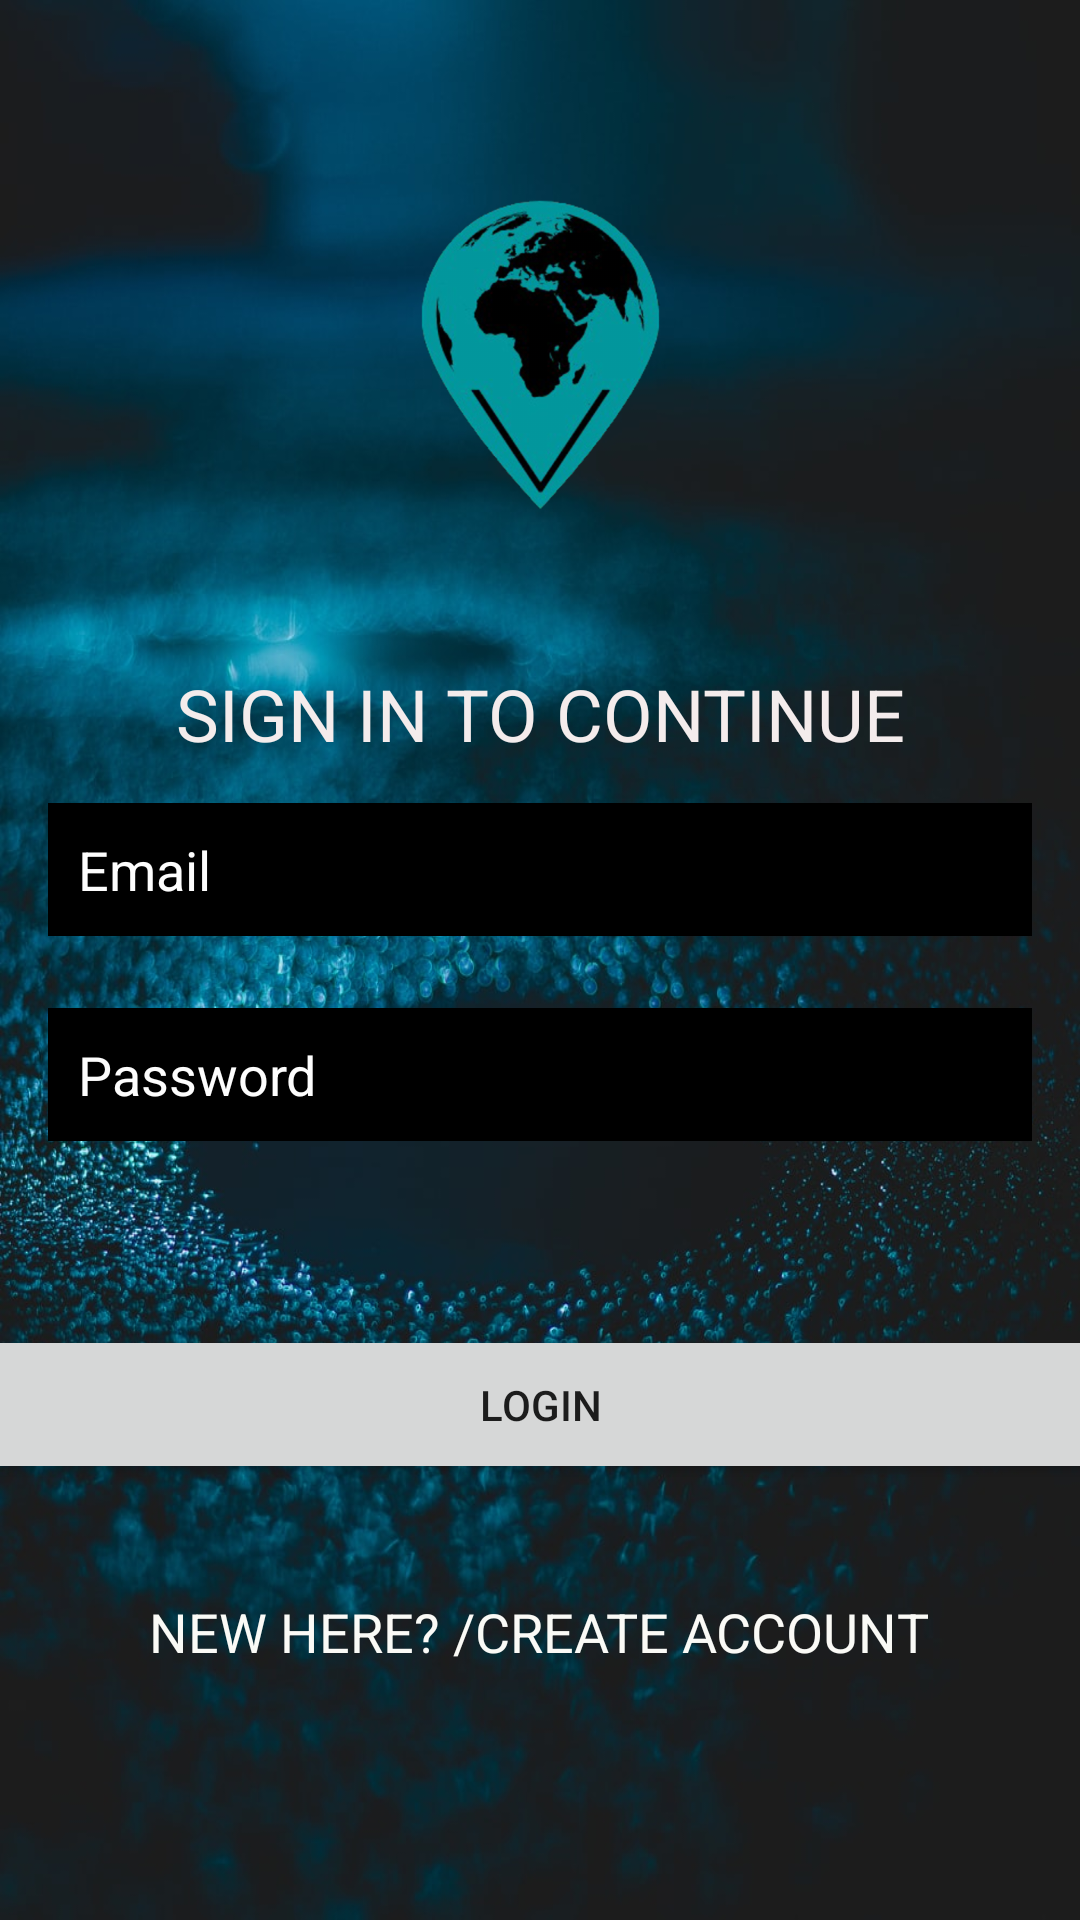

Reconstruct the res/layout file that produces this screen, plus the resources it refers to.
<!-- AndroidManifest.xml: application theme Theme.Opscpoe -->
<!-- res/layout/activity_login.xml -->
<?xml version="1.0" encoding="utf-8"?>
<androidx.constraintlayout.widget.ConstraintLayout xmlns:android="http://schemas.android.com/apk/res/android"
    xmlns:app="http://schemas.android.com/apk/res-auto"
    xmlns:tools="http://schemas.android.com/tools"
    android:layout_width="match_parent"
    android:layout_height="match_parent"
    android:background="@drawable/wallpaper"
    tools:context=".Login">

    <EditText
        android:id="@+id/password"
        android:layout_width="0dp"
        android:layout_height="wrap_content"
        android:layout_marginStart="16dp"
        android:layout_marginTop="24dp"
        android:layout_marginEnd="16dp"
        android:background="@android:color/black"
        android:ems="10"
        android:hint="Password"
        android:inputType="textPassword"
        android:padding="10dp"
        android:textColor="#FFFFFF"
        android:textColorHighlight="#FFFFFF"
        android:textColorHint="#FDFDFD"
        app:layout_constraintBottom_toBottomOf="parent"
        app:layout_constraintEnd_toEndOf="parent"
        app:layout_constraintHorizontal_bias="1.0"
        app:layout_constraintStart_toStartOf="parent"
        app:layout_constraintTop_toBottomOf="@+id/Email"
        app:layout_constraintVertical_bias="0.0" />

    <EditText
        android:id="@+id/Email"
        android:layout_width="0dp"
        android:layout_height="wrap_content"
        android:layout_marginStart="16dp"
        android:layout_marginTop="76dp"
        android:layout_marginEnd="16dp"
        android:layout_marginBottom="328dp"
        android:background="@android:color/black"
        android:ems="10"
        android:hint="Email"
        android:inputType="textEmailAddress"
        android:padding="10dp"
        android:textColor="#FFFFFF"
        android:textColorHighlight="#FFFFFF"
        android:textColorHint="#FDFDFD"
        app:layout_constraintBottom_toBottomOf="parent"
        app:layout_constraintEnd_toEndOf="parent"
        app:layout_constraintHorizontal_bias="0.0"
        app:layout_constraintStart_toStartOf="parent"
        app:layout_constraintTop_toBottomOf="@+id/textView2"
        app:layout_constraintVertical_bias="1.0" />

    <TextView
        android:id="@+id/textView2"
        android:layout_width="wrap_content"
        android:layout_height="wrap_content"
        android:text="SIGN IN TO CONTINUE"
        android:textColor="#F4ECEC"
        android:textSize="24sp"
        app:layout_constraintBottom_toBottomOf="parent"
        app:layout_constraintEnd_toEndOf="parent"
        app:layout_constraintStart_toStartOf="parent"
        app:layout_constraintTop_toTopOf="@+id/imageView2"
        app:layout_constraintVertical_bias="0.326" />

    <Button
        android:id="@+id/loginBtn"
        android:layout_width="425dp"
        android:layout_height="53dp"
        android:layout_marginTop="63dp"
        android:layout_marginBottom="148dp"
        android:text="LOGIN"
        app:layout_constraintBottom_toBottomOf="parent"
        app:layout_constraintEnd_toEndOf="parent"
        app:layout_constraintStart_toStartOf="parent"
        app:layout_constraintTop_toBottomOf="@+id/password"
        app:layout_constraintVertical_bias="0.4" />

    <TextView
        android:id="@+id/createText"
        android:layout_width="wrap_content"
        android:layout_height="wrap_content"
        android:layout_marginBottom="84dp"
        android:text="NEW HERE? /CREATE ACCOUNT"
        android:textColor="#FAFAF6"
        android:textSize="18sp"
        app:layout_constraintBottom_toBottomOf="parent"
        app:layout_constraintEnd_toEndOf="parent"
        app:layout_constraintHorizontal_bias="0.497"
        app:layout_constraintStart_toStartOf="parent"
        app:layout_constraintTop_toBottomOf="@+id/registerBtn"
        app:layout_constraintVertical_bias="0.16000003" />

    <ImageView
        android:id="@+id/imageView2"
        android:layout_width="215dp"
        android:layout_height="190dp"
        android:layout_marginBottom="88dp"
        app:layout_constraintBottom_toBottomOf="parent"
        app:layout_constraintEnd_toEndOf="parent"
        app:layout_constraintStart_toStartOf="parent"
        app:layout_constraintTop_toTopOf="parent"
        app:layout_constraintVertical_bias="0.097"
        app:srcCompat="@drawable/views" />

</androidx.constraintlayout.widget.ConstraintLayout>
<!-- resources referenced by this layout -->
<resources>
  <!-- drawable views: png bitmap (drawable-hdpi, 43623 bytes) -->
  <!-- drawable wallpaper: jpg bitmap (drawable-v24, 156804 bytes) -->
  <style name="Theme.Opscpoe" parent="Theme.MaterialComponents.DayNight.DarkActionBar">
          
          <item name="colorPrimary">@color/purple_500</item>
          <item name="colorPrimaryVariant">@color/purple_700</item>
          <item name="colorOnPrimary">@color/white</item>
          
          <item name="colorSecondary">@color/teal_200</item>
          <item name="colorSecondaryVariant">@color/teal_700</item>
          <item name="colorOnSecondary">@color/black</item>
          
          <item name="android:statusBarColor" tools:targetApi="l">?attr/colorPrimaryVariant</item>
          
      </style>
  <!-- not gathered from this repository: default colours our renderer supplied (Android Studio template values) -->
  <color name="purple_500">#FF6200EE</color>
  <color name="purple_700">#FF3700B3</color>
  <color name="teal_200">#FF03DAC5</color>
  <color name="teal_700">#FF018786</color>
  <color name="black">#FF000000</color>
  <color name="white">#FFFFFFFF</color>
</resources>
